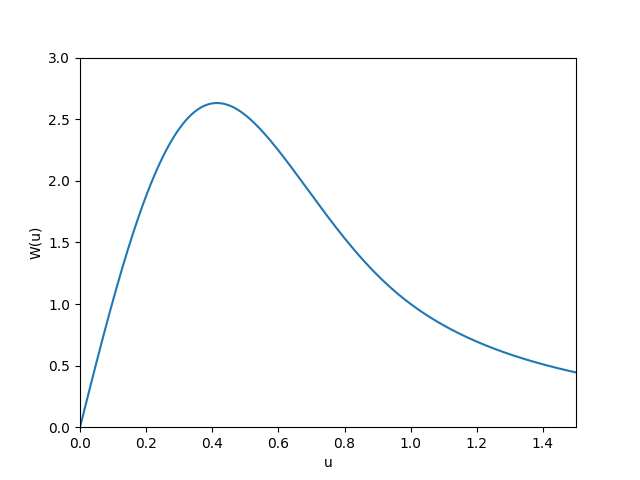

The file beside this chart, header and first rows:
0, 0
0.0015, 0.016
0.003, 0.032
0.0045, 0.048
0.006, 0.06399
0.0075, 0.07998
0.009, 0.09597
0.0105, 0.112
0.012, 0.1279
0.0135, 0.1439
0.015, 0.1599
0.0165, 0.1758
0.018, 0.1918
0.0195, 0.2077
0.021, 0.2237
0.0225, 0.2396
0.024, 0.2555
0.0255, 0.2714
0.027, 0.2873
0.0285, 0.3031
0.03, 0.319
0.0315, 0.3348
0.033, 0.3507
0.0345, 0.3665
0.036, 0.3823
0.0375, 0.398
0.039, 0.4138
0.0405, 0.4295
0.042, 0.4453
0.0435, 0.461
0.045, 0.4766
0.0465, 0.4923
0.048, 0.5079
0.0495, 0.5235
0.051, 0.5391
0.0525, 0.5547
0.054, 0.5702
0.0555, 0.5857
0.057, 0.6012
0.0585, 0.6167
0.06, 0.6321
0.0615, 0.6475
0.063, 0.6629
0.0645, 0.6783
0.066, 0.6936
0.0675, 0.7089
0.069, 0.7241
0.0705, 0.7393
0.072, 0.7545
0.0735, 0.7697
0.075, 0.7848
0.0765, 0.7999
0.078, 0.815
0.0795, 0.83
0.081, 0.845
0.0825, 0.8599
0.084, 0.8748
0.0855, 0.8897
0.087, 0.9045
0.0885, 0.9193
0.09, 0.9341
... 940 more rows
